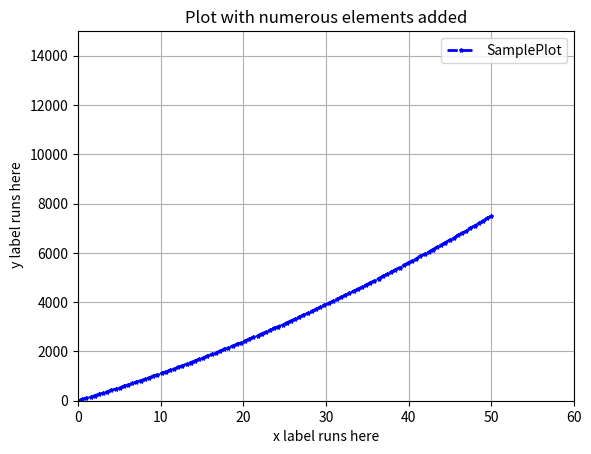
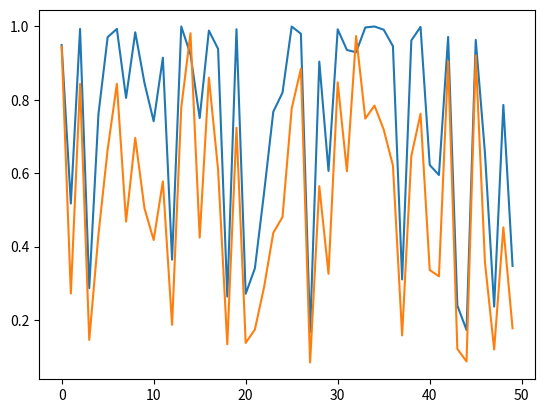
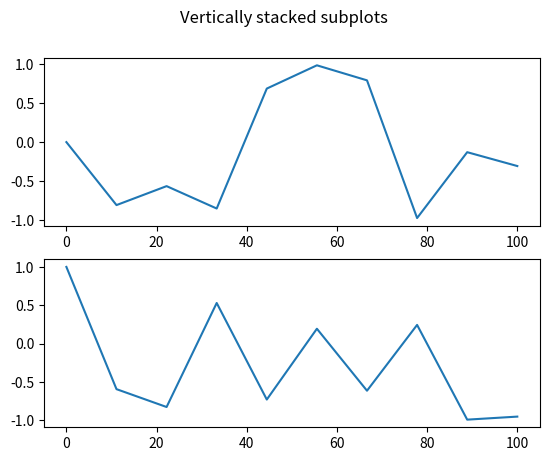
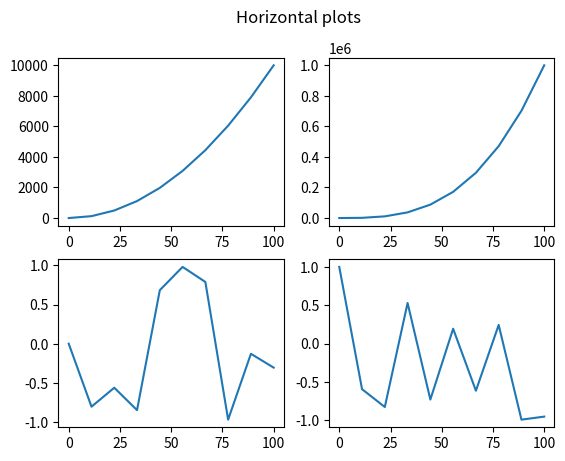
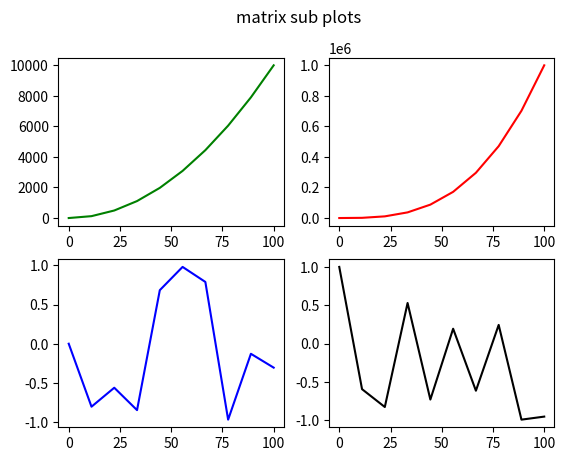
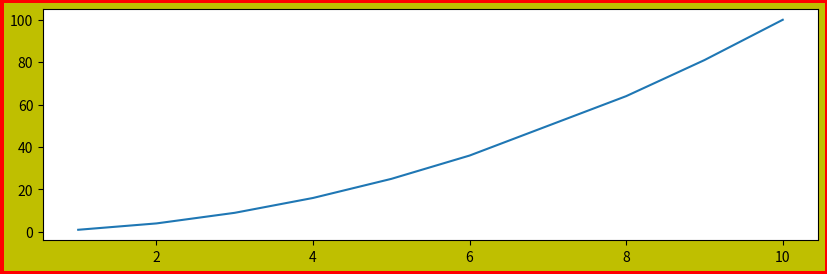
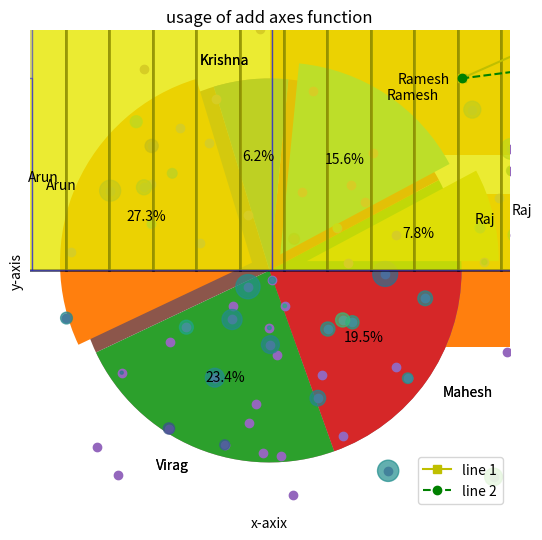
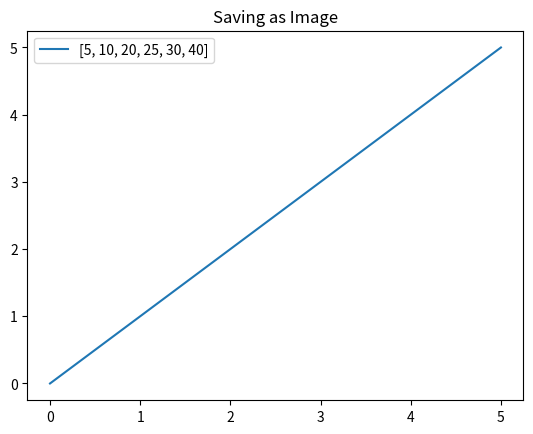

Write the Python code that produced these figures, in order. (Note: this script raises an exception after producing the figures.)
# %% [markdown]
# # About 
# This code demonstrates various matplotlib features described in a public blog: https://www.mygreatlearning.com/blog/matplotlib-tutorial-for-data-visualisation/



# %% [markdown]
# # Libraries
# %% [code]
# import matplotlib
# matplotlib.__version__
import matplotlib.pyplot as plt
import numpy as np 



# %% [markdown]
# # Simple plot
# %% [code] 
# Define data
x = np.linspace(0,50,100)
y = x * np.linspace(100,150,100)
# Plot
plt.plot(x,y)



# %% [markdown]
# # Plot with basic elements added
# %% [code] 
# Define data
x = np.linspace(0,50,100)
y = x * np.linspace(100,150,100)
# Plot
plt.plot(x,y, c='b', linestyle='--', linewidth=2, marker='*', markersize=3, label='SamplePlot')
#  Basic elements
plt.title('Plot with numerous elements added')
plt.xlabel('x label runs here')
plt.ylabel(' y label runs here')
plt.xlim(0, 60)
plt.ylim(0, 15000)
plt.legend()
plt.grid(True)



# %% [markdown]
# # Creating subplots
# %% [code] 
# Firstly lets see the use of `fig, ax` 
x = np.random.rand(50)
y = np.sin(x*2)
fig, ax = plt.subplots()
ax.plot(y)
ax.plot(x)



# %% [markdown]
# # Subplot - 1
# %% [code] 
# Define data
x=np.linspace(0,100,10)
# Plot
fig, axs = plt.subplots(2)
axs[0].plot(x, np.sin(x**2))
axs[1].plot(x, np.cos(x**2))
fig.suptitle('Vertically stacked subplots')



# %% [markdown]
# # Subplot - 2
# %% [code] 
# Define data 
x=np.linspace(0,100,10)
# Plot
fig, ((ax1, ax2), (ax3, ax4)) = plt.subplots(2, 2)
ax1.plot(x, x**2)
ax2.plot(x, x**3)
ax3.plot(x, np.sin(x**2))
ax4.plot(x, np.cos(x**2))
fig.suptitle('Horizontal plots')



# %% [markdown]
# # Subplot - 3 
# %% [code] 
# Define data 
# Plot 
fig, axs = plt.subplots(2, 2)
# add the data referring to row and column
axs[0,0].plot(x, x**2,'g')
axs[0,1].plot(x, x**3,'r')
axs[1,0].plot(x, np.sin(x**2),'b')
axs[1,1].plot(x, np.cos(x**2),'k')
# add title
fig.suptitle('matrix sub plots')



# %% [markdown]
# # Notes
# 1. The above is same as Subplot -2 but the way of defining axes is diffferent.



# %% [markdown]
# # Figure object
# 1. The object figure is a container for showing the plots and is instantiated by 
# calling `figure()`.
# %% [code] 
# Define data
X = np.array([1,2,3,4,5,6,8,9,10])
Y = X**2
# Plot
fig = plt.figure(figsize=(10,3),facecolor='y',edgecolor='r',linewidth=5)
plt.plot(X,Y);



# %% [markdown]
# # Axes object 
# 1. Axes is the region of the chart with data, we can add the axes to the figure using the `add_axes()` method.  
# 2. This method requires the following four parameters i.e., `left`, `bottom`, `width`, and `height` where these parameters are: 
    # - `Left` - position of axes from left of figure
    # - `bottom` - position of axes from the bottom of figure
    # - `width` - width of the chart
    # - `height` - height of the chart
# %% [code] 
# Define data 
y = [1, 5, 10, 15, 20,30]
x1 = [1, 10, 20, 30, 45, 55]
x2 = [1, 32, 45, 80, 90, 122]
# create the figure
fig = plt.figure()
# add the axes
ax = fig.add_axes([0,0,2,1])  # note this 
l1 = ax.plot(x1,y,'ys-') 
l2 = ax.plot(x2,y,'go--')
# add additional parameters
ax.legend(labels = ('line 1', 'line 2'), loc = 'lower right') 
ax.set_title("usage of add axes function")
ax.set_xlabel('x-axix')
ax.set_ylabel('y-axis')
plt.show()  



# %% [markdown]
# # Bar chart
# %% [code] 
# Define data 
subject = ['maths','english','science','social','computer']
marks =[70,80,50,30,78]
# Plot vertical (note arg `bottom` and `yerr`)
plt.bar(subject,marks,width = 0.5,bottom=10,align ='center',edgecolor='r',linewidth=2,tick_label=subject, yerr=np.std(marks))
# Plot horizontal (note arg `xerr`)
plt.barh(subject,marks,xerr=np.std(marks))



# %% [markdown]
# # Pie chart
# %% [code] 
# Data
Tickets_Closed = [10, 20, 8, 35, 30, 25]
Agents = ['Raj', 'Ramesh', 'Krishna', 'Arun', 'Virag', 'Mahesh']
# Plot - regular
plt.pie(Tickets_Closed, labels = Agents)
# Plot - exploded
# autopct - used to show the % of contributions for the widgets
explode = [0.2,0.1,0,0.1,0,0]
plt.pie(Tickets_Closed, labels = Agents, explode=explode, autopct='%1.1f%%' )



# %% [markdown]
# # Scatter plot 
# %% [code] 
# Plot with regular marker size
x = np.random.randn(100)
y = np.random.randn(100)
plt.scatter(x,y)
# Plot with scaled marker size and diff colors
size = 150*np.random.randn(100)
colors = 150*np.random.randn(100)
plt.scatter(x, y, s=size, c = colors, marker ='o', alpha=0.7)



# %% [markdown]
# # Notes 
# Note the arguments of `scatter()`:
# - `norm` – to normalize the data (scaling between 0 to 1)
# - `alpha` – transparency of point
# - `marker` – type of marker 
# - `color` – to set the color of the points
# - `size` – to manage the size of the points



# %% [markdown]
# Histogram - Single
# %% [code] 
data = np.random.randn(1000)
plt.hist(data, facecolor ='y',linewidth=2,edgecolor='k', bins=30, alpha=0.6)



# %% [markdown]
# # Histogram - Multiple extended on same plot
# %% [code]
data1 = np.random.normal(25,10,1000)
data2 = np.random.normal(200,5,1000)
a = plt.hist(data1,facecolor = 'yellow',alpha = 0.5, edgecolor ='b',bins=50);
b = plt.hist(data2,facecolor = 'orange',alpha = 0.8, edgecolor ='b',bins=30);
plt.show()



# %% [markdown]
# # Save figure 
# %% [code] 
# Define data
x = np.arange(6)
labels = [5,10,20,25,30,40]
# Plot
fig = plt.figure()
ax = plt.subplot(111)
ax.plot(x, label=labels)
plt.title('Saving as Image')
ax.legend()
fig.savefig('../02_OutFiles/saveimage.png')



# %% [markdown]
# # Reading image
# %% [code] 
import matplotlib.image as mpimg
image = mpimg.imread("../02_OutFiles/saveimage.png")
plt.imshow(image)
plt.show()



# %%